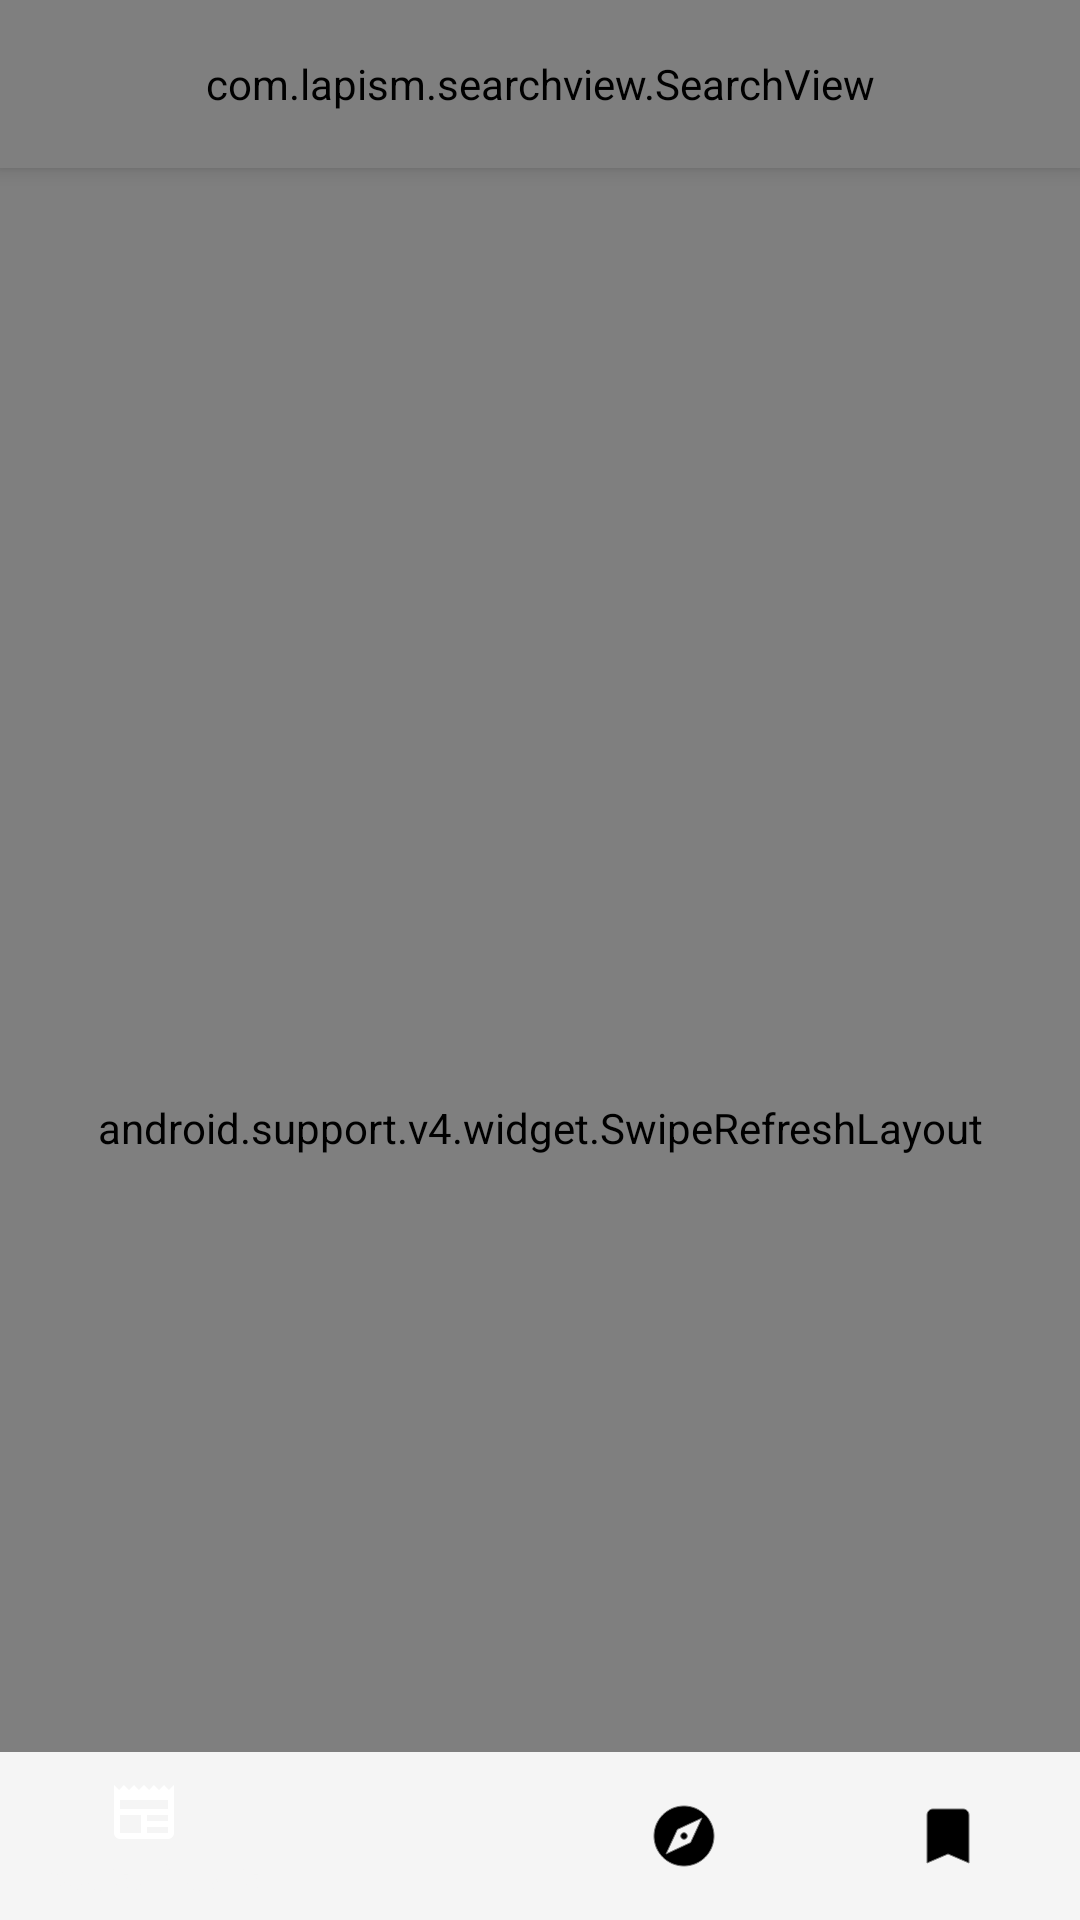

Produce the Android XML layout that renders to this screen, including the resource entries it uses.
<!-- AndroidManifest.xml: application theme AppTheme -->
<!-- res/layout/activity_main.xml -->
<?xml version="1.0" encoding="utf-8"?>
<android.support.design.widget.CoordinatorLayout xmlns:android="http://schemas.android.com/apk/res/android"
    xmlns:app="http://schemas.android.com/apk/res-auto"
    android:id="@+id/coordinator_layout"
    android:layout_width="match_parent"
    android:layout_height="match_parent"
    android:fitsSystemWindows="true"
    android:orientation="vertical">

    <android.support.design.widget.AppBarLayout
        android:id="@+id/app_bar_layout"
        android:layout_width="match_parent"
        android:layout_height="?attr/actionBarSize"
        android:background="@android:color/transparent"
        android:foreground="@android:color/transparent"
        app:layout_scrollFlags="scroll|enterAlways">

        <FrameLayout
            android:layout_width="match_parent"
            android:layout_height="?attr/actionBarSize"
            android:background="@android:color/transparent"
            android:foreground="@android:color/transparent"
            app:layout_scrollFlags="scroll|enterAlways">

            <android.support.v7.widget.Toolbar xmlns:android="http://schemas.android.com/apk/res/android"
                xmlns:app="http://schemas.android.com/apk/res-auto"
                android:id="@+id/toolbar"
                android:layout_width="match_parent"
                android:layout_height="?attr/actionBarSize"
                android:background="@android:color/transparent"
                android:foreground="@android:color/transparent"
                app:layout_scrollFlags="scroll|enterAlways" />

            <com.lapism.searchview.SearchView
                android:id="@+id/searchView"
                android:layout_width="match_parent"
                android:layout_height="match_parent"
                android:background="@android:color/transparent"
                app:layout_scrollFlags="scroll|enterAlways"
                app:search_elevation="0dp"
                app:search_hint="@string/search_hint"
                app:search_hint_color="@color/colorAccent"
                app:search_navigation_icon="@drawable/ic_search_black_24dp"
                app:search_shadow="false"
                app:search_version="toolbar" />


        </FrameLayout>
    </android.support.design.widget.AppBarLayout>

    <android.support.v4.widget.SwipeRefreshLayout
        android:id="@+id/swipe_refresh"
        android:layout_width="match_parent"
        android:layout_height="match_parent"
        app:layout_behavior="@string/appbar_scrolling_view_behavior">

        <FrameLayout
            android:id="@+id/fragment_container"
            android:layout_width="match_parent"
            android:layout_height="match_parent"
            app:layout_behavior="@string/appbar_scrolling_view_behavior" />

    </android.support.v4.widget.SwipeRefreshLayout>

    <LinearLayout
        android:id="@+id/coordinator_layout_container"
        android:layout_width="match_parent"
        android:layout_height="wrap_content"
        android:layout_gravity="bottom|end"
        android:background="@android:color/transparent"
        android:orientation="vertical">

        <android.support.design.widget.CoordinatorLayout
            android:id="@+id/placeSnackBar"
            android:layout_width="match_parent"
            android:layout_height="0dp"
            android:layout_weight="1" />

        <android.support.design.widget.BottomNavigationView
            android:id="@+id/bottom_navigation"
            android:layout_width="match_parent"
            android:layout_height="0dp"
            android:layout_gravity="bottom|end"
            android:layout_weight="1"
            android:background="@color/colorPrimary"
            app:itemIconTint="@drawable/selector"
            app:itemTextColor="@drawable/selector"
            app:menu="@menu/bottom_navigation_main" />
    </LinearLayout>
</android.support.design.widget.CoordinatorLayout>
<!-- resources referenced by this layout -->
<resources>
  <color name="colorAccent">#ff3d00</color>
  <color name="colorPrimary">#f5f5f5</color>
  <!-- drawable ic_search_black_24dp (drawable) -->
  <vector xmlns:android="http://schemas.android.com/apk/res/android"
      android:width="24dp"
      android:height="24dp"
      android:viewportHeight="24.0"
      android:viewportWidth="24.0">
      <path
  
          android:fillColor="#494949"
          android:pathData="M15.5,14h-0.79l-0.28,-0.27C15.41,12.59 16,11.11 16,9.5 16,5.91 13.09,3 9.5,3S3,5.91 3,9.5 5.91,16 9.5,16c1.61,0 3.09,-0.59 4.23,-1.57l0.27,0.28v0.79l5,4.99L20.49,19l-4.99,-5zM9.5,14C7.01,14 5,11.99 5,9.5S7.01,5 9.5,5 14,7.01 14,9.5 11.99,14 9.5,14z" />
  </vector>
  <string name="search_hint">Search in News</string>
  <style name="AppTheme" parent="@style/Theme.AppCompat.Light.NoActionBar">
          
          <item name="colorPrimary">@color/colorPrimary</item>
          <item name="colorPrimaryDark">@color/colorPrimaryDark</item>
          <item name="colorAccent">@color/colorAccent</item>
      </style>
  <color name="colorPrimaryDark">#494949</color>
</resources>
